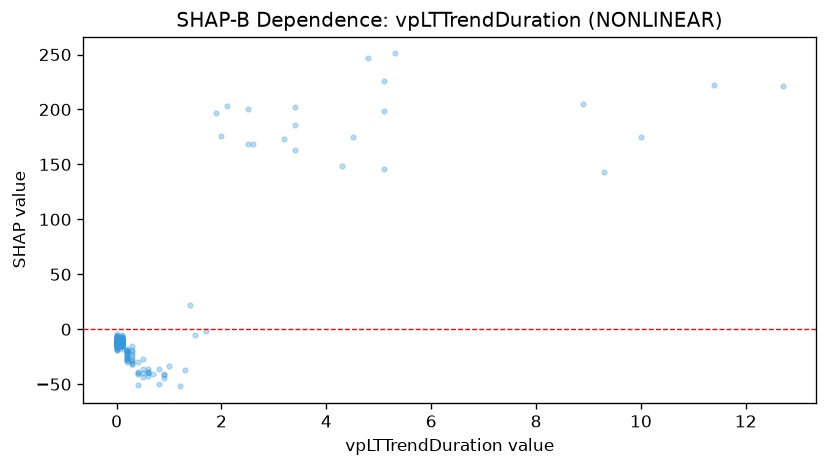

The table this chart was drawn from, first rows:
feature_value, shap_value
1.0, -33.02
2.5, 168.6
0.0, -9.764
3.4, 163.2
0.0, -11.45
0.5, -39.78
0.5, -43.32
3.2, 173.3
0.6, -35.74
0.1, -11.37
0.1, -11.69
0.0, -11.6
0.1, -11.93
0.0, -12.44
0.0, -10.06
0.0, -12.43
0.0, -10.13
0.0, -11.59
0.0, -11.08
0.4, -30.06
5.1, 145.7
0.3, -32.02
0.2, -22.5
0.2, -20.59
4.5, 174.7
4.3, 148.5
0.1, -10.24
0.1, -15.42
0.0, -10.23
0.1, -5.595
0.0, -13.45
0.1, -8.076
0.1, -7.431
0.1, -10.5
0.7, -40.88
0.0, -11.5
0.0, -9.007
0.8, -49.4
0.6, -38.65
0.0, -10.68
0.0, -10.53
0.0, -12.75
0.0, -11.71
0.0, -10.88
0.0, -7.08
0.1, -12.13
0.1, -9.209
0.1, -9.831
0.1, -11.95
0.1, -12.01
0.1, -8.371
0.0, -10.94
0.1, -12.67
0.1, -10.69
0.0, -12.1
0.0, -10.66
0.1, -11.36
0.0, -11.23
0.2, -25.5
0.2, -19.81
... 210 more rows
